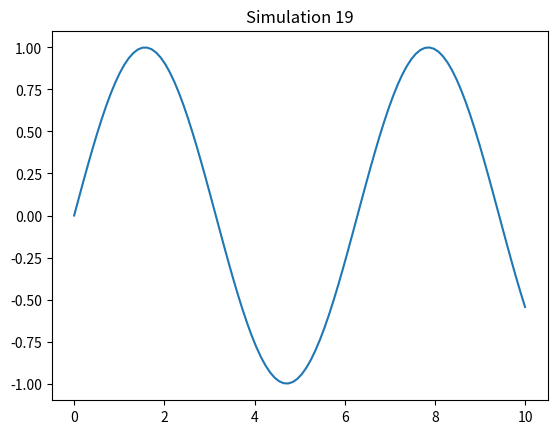

Source code (Python):
import numpy as np
import matplotlib.pyplot as plt

def sim_19():
    x = np.linspace(0, 10, 100)
    y = np.sin(x)
    plt.plot(x, y)
    plt.title('Simulation 19')
    plt.show()

if __name__ == '__main__':
    sim_19()
